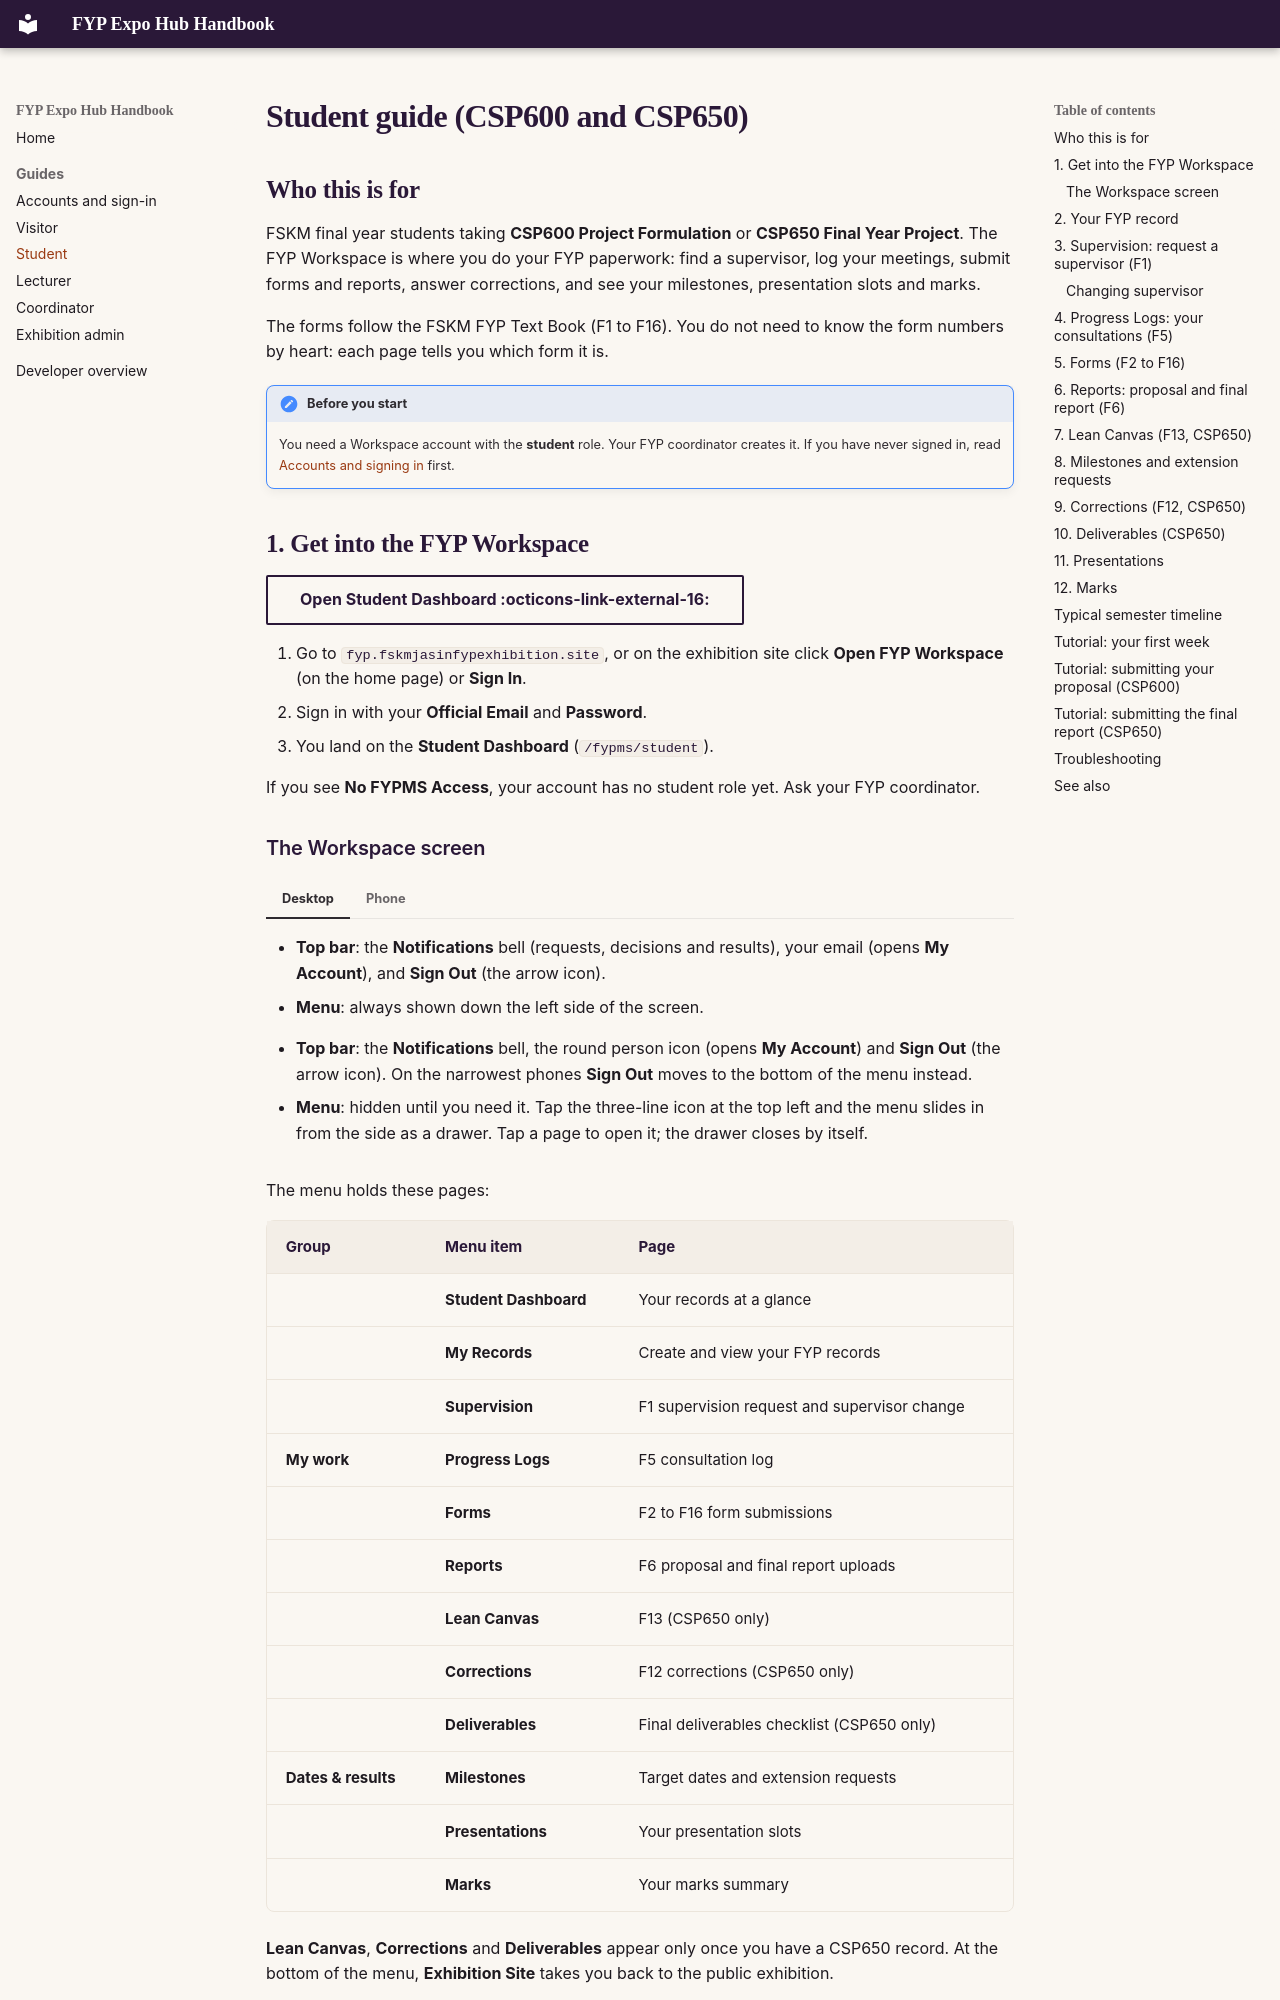

repository: Albinlk/FYPExpoHub · page: guides/student/index.html · generator: mkdocs

# Student guide (CSP600 and CSP650)

## Who this is for

FSKM final year students taking **CSP600 Project Formulation** or **CSP650
Final Year Project**. The FYP Workspace is where you do your FYP
paperwork: find a supervisor, log your meetings, submit forms and reports,
answer corrections, and see your milestones, presentation slots and marks.

The forms follow the FSKM FYP Text Book (F1 to F16). You do not need to
know the form numbers by heart: each page tells you which form it is.

!!! note "Before you start"
    You need a Workspace account with the **student** role. Your FYP
    coordinator creates it. If you have never signed in, read
    [Accounts and signing in](accounts.md) first.

## 1. Get into the FYP Workspace {#workspace}

[Open Student Dashboard :octicons-link-external-16:](https://fyp.fskmjasinfypexhibition.site/fypms/student){ .md-button target=_blank rel=noopener }

1. Go to `fyp.fskmjasinfypexhibition.site`, or on the exhibition site click
   **Open FYP Workspace** (on the home page) or **Sign In**.
2. Sign in with your **Official Email** and **Password**.
3. You land on the **Student Dashboard** (`/fypms/student`).

If you see **No FYPMS Access**, your account has no student role yet. Ask
your FYP coordinator.

### The Workspace screen

=== "Desktop"

    - **Top bar**: the **Notifications** bell (requests, decisions and
      results), your email (opens **My Account**), and **Sign Out** (the
      arrow icon).
    - **Menu**: always shown down the left side of the screen.

=== "Phone"

    - **Top bar**: the **Notifications** bell, the round person icon (opens
      **My Account**) and **Sign Out** (the arrow icon). On the narrowest
      phones **Sign Out** moves to the bottom of the menu instead.
    - **Menu**: hidden until you need it. Tap the three-line icon at the top
      left and the menu slides in from the side as a drawer. Tap a page to
      open it; the drawer closes by itself.

The menu holds these pages:

| Group | Menu item | Page |
|---|---|---|
| | **Student Dashboard** | Your records at a glance |
| | **My Records** | Create and view your FYP records |
| | **Supervision** | F1 supervision request and supervisor change |
| **My work** | **Progress Logs** | F5 consultation log |
| | **Forms** | F2 to F16 form submissions |
| | **Reports** | F6 proposal and final report uploads |
| | **Lean Canvas** | F13 (CSP650 only) |
| | **Corrections** | F12 corrections (CSP650 only) |
| | **Deliverables** | Final deliverables checklist (CSP650 only) |
| **Dates & results** | **Milestones** | Target dates and extension requests |
| | **Presentations** | Your presentation slots |
| | **Marks** | Your marks summary |

**Lean Canvas**, **Corrections** and **Deliverables** appear only once you
have a CSP650 record. At the bottom of the menu, **Exhibition Site** takes
you back to the public exhibition.

!!! tip "More than one record?"
    When you have more than one record (for example a CSP600 and a CSP650
    record), **Supervision** and the pages under **My work** and **Dates & results** show an
    **Active Record** selector at the top. Pick the one you are working on.
